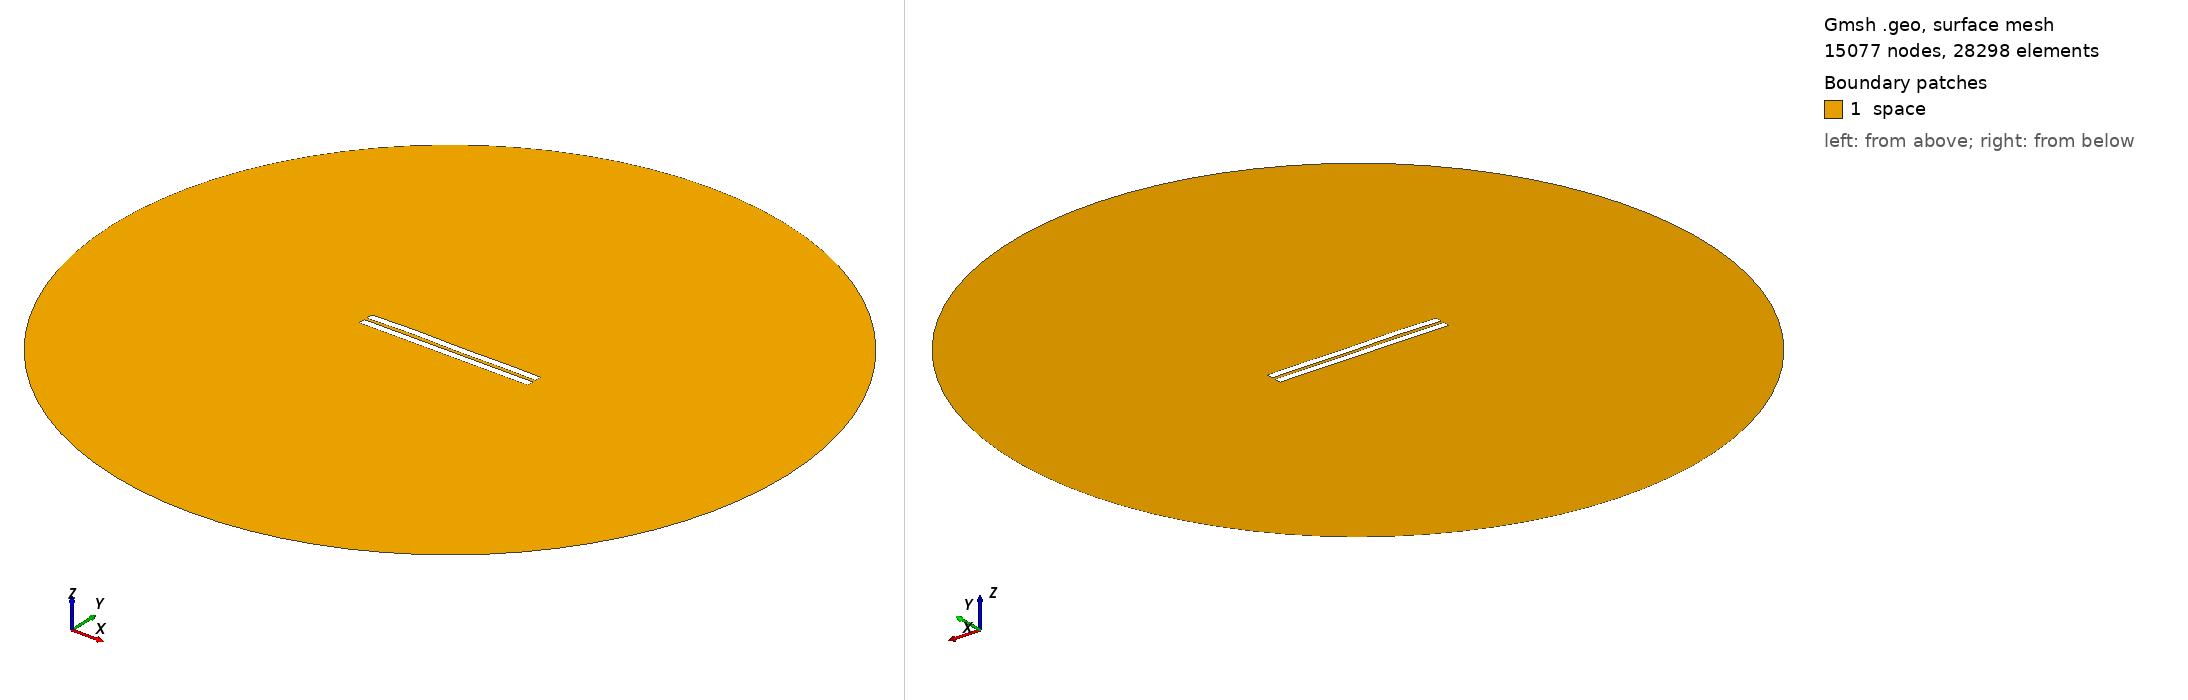

Gmsh geometry script, surface-meshed: 15077 nodes, 28298 surface elements. Boundary patches (legend numbers): 1 space. Left view from above one corner, right view from below the opposite corner. Legend entries are the model's physical surfaces. The drawing asked Gmsh for element sizes between 1% and 20% of the model's largest extent; the script's own settings can give other sizes.

=== 162.geo (drawn) ===
//---------------------------------------
// Geometry kernel
//---------------------------------------

SetFactory("OpenCASCADE");



//---------------------------------------
// Parameters of the geometry
//---------------------------------------

// Overetch of the upper plate
overetch = 0.0;

// Distance between the plates
distance = 1.75;

// Discretization over the x axis (for the deformation)
nx = 50; 

// Length of the plate
L = 100 - overetch; 

// Number of modes
n = 4; 

// 1st mode coefficient
coeff(1) = 0.15;
beta(1) = 0.596864 * 3.1415926535 / L;

// 2nd mode coefficient
coeff(2) = 0.15;
beta(2) = 1.49418 * 3.1415926535 / L;

// 3rd mode coefficient
coeff(3) = 0.15;
beta(3) = 2.50025 * 3.1415926535 / L;

// 4th mode coefficient
coeff(4) = 0.15;
beta(4) = 3.49999 * 3.1415926535 / L;



//---------------------------------------
// Upper plate (deformed rectangle)
//---------------------------------------

// Coordiantes of the upper plate
xmin = -50;
xmax = 50 - overetch;

// Height of the upper plate
yheight = 4 - 2 * overetch;

// Indexes of the points
UpperID[] = {};
LowerID[] = {};
LeftID[] = {};
RightID[] = {};

// Point index
p = 1;

// Horizontal edges
For i In {1:nx}
    x = xmin + (i-1)*(xmax - xmin)/(nx-1);

    y_bottom = distance / 2 + overetch;
    For j In {1:n}
        C = (Cosh(beta(j)*L) + Cos(beta(j)*L)) / (Sinh(beta(j)*L) + Sin(beta(j)*L));
        y_bottom  = y_bottom + coeff(j) * (Cosh(beta(j)*(x+50)) - Cos(beta(j)*(x+50)) - C * (Sinh(beta(j)*(x+50)) - Sin(beta(j)*(x+50))));
    EndFor

    y_top = y_bottom + yheight;

    Point(p) = {x, y_top, 0, 1.0};
    UpperID[i] = p;
    p = p + 1;

    Point(p) = {x, y_bottom, 0, 1.0};
    LowerID[i] = p;
    p = p + 1;
EndFor

// Create point lists
UpperPts[] = {}; LowerPts[] = {};
For i In {1:nx}
  UpperPts[] += {UpperID[i]};
  LowerPts[] += {LowerID[i]};
EndFor

// Build splines
Spline(1) = {UpperPts[]};
Spline(2) = {LowerPts[]};
Line(3) = {LowerPts[nx-1], UpperPts[nx-1]};
Line(4) = {LowerPts[0], UpperPts[0]};

// Build the plane surface
Curve Loop(1) = {2, 3, -1, -4};
Plane Surface(1) = {1};



//---------------------------------------
// Lower plate (rectangle)
//---------------------------------------

// Vertices
Point(1001) = {-50, -1, 0, 1.0};
Point(1002) = { 50, -1, 0, 1.0};
Point(1003) = { 50,  -5, 0, 1.0};
Point(1004) = {-50,  -5, 0, 1.0};

// Edges
Line(5) = {1001, 1002};
Line(6) = {1002, 1003};
Line(7) = {1003, 1004};
Line(8) = {1004, 1001};

// Plane surface
Line Loop(2) = {5, 6, 7, 8};
Plane Surface(2) = {2}; 



//---------------------------------------
// Outer (fictious) boundary
//---------------------------------------

// Points
Point(1005) = {0, 0, 0};       // Center
Point(1006) = {200, 0, 0};     // Start point
Point(1007) = {0, 200, 0};     // 90 degrees
Point(1008) = {-200, 0, 0};    // 180 degrees
Point(1009) = {0, -200, 0};    // 270 degrees

// Circle arcs (each needs start, center, end)
Circle(9) = {1006, 1005, 1007};
Circle(10) = {1007, 1005, 1008};
Circle(11) = {1008, 1005, 1009};
Circle(12) = {1009, 1005, 1006};

// Plane surface for the entire domain
Curve Loop(3) = {9, 10, 11, 12};
Surface(3) = {3};

// Subtract the plates from the whole domain to obtain the actual domain where we want to solve the equations
BooleanDifference{ Surface{3}; Delete; }{ Surface{1}; Surface{2}; Delete; }




//---------------------------------------
// Transfinite Lines/Curves
//---------------------------------------

// Set the number of points on the boundaries
r = 12;
d = 0.15;

// Plates
Transfinite Curve {1} = 50*r/4 Using Progression 1;
Transfinite Line {2} = 50*r Using Progression 1;
Transfinite Curve {3, 4} = 2*r Using Progression 1+d;
Transfinite Line {5} = 50*r Using Progression 1;
Transfinite Line {7} = 50*r/4 Using Progression 1;
Transfinite Line {6} = 2*r Using Progression 1+d;
Transfinite Line {8} = 2*r Using Progression 1-d;

// Outer boundary
Transfinite Line {9, 10, 11, 12} = 20 Using Progression 1;



//---------------------------------------
// Physical groups
//---------------------------------------                

// Physical curves (boundaries)
Physical Line("force_segment", 10) = {2};
Physical Line("upper_plate", 11) = {1, 3, 4};
Physical Line("lower_plate", 12) = {5, 6, 7, 8};
Physical Line("boundary", 20) = {9, 10, 11, 12};

// Physical Surfaces
Physical Surface("space", 30) = {3};



//---------------------------------------
// 6. Generate the Mesh
//---------------------------------------

// 2D mesh generation
Mesh 2;
